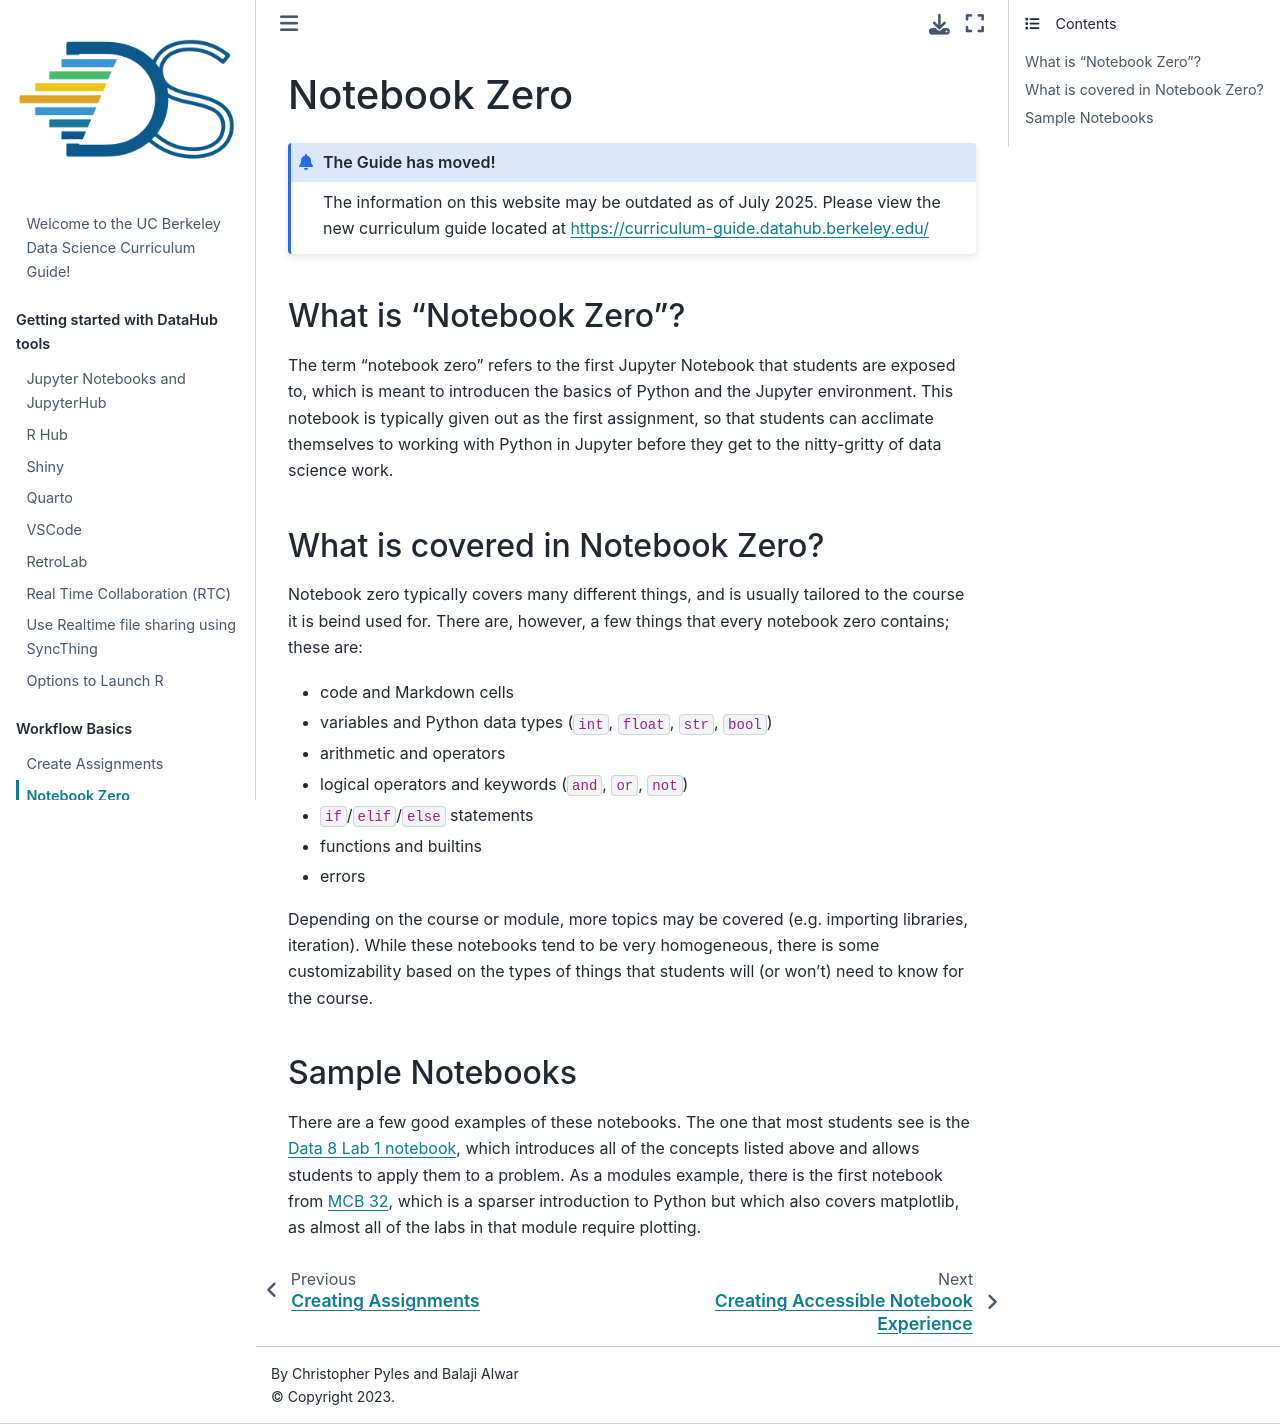

repository: ds-modules/curriculum-guide · page: technology/pedagogy-and-technology/notebook-zero.html · generator: jekyll

# Notebook Zero

### What is "Notebook Zero"?

The term "notebook zero" refers to the first Jupyter Notebook that students are exposed to, which is meant to introducen the basics of Python and the Jupyter environment. This notebook is typically given out as the first assignment, so that students can acclimate themselves to working with Python in Jupyter before they get to the nitty-gritty of data science work.

### What is covered in Notebook Zero?

Notebook zero typically covers many different things, and is usually tailored to the course it is beind used for. There are, however, a few things that every notebook zero contains; these are:

* code and Markdown cells
* variables and Python data types (`int`, `float`, `str`, `bool`)
* arithmetic and operators
* logical operators and keywords (`and`, `or`, `not`)
* `if`/`elif`/`else` statements
* functions and builtins
* errors


Depending on the course or module, more topics may be covered (e.g. importing libraries, iteration). While these notebooks tend to be very homogeneous, there is some customizability based on the types of things that students will (or won't) need to know for the course.

### Sample Notebooks

There are a few good examples of these notebooks. The one that most students see is the [Data 8 Lab 1 notebook](https://github.com/data-8/materials-sp19/blob/master/materials/sp19/lab/lab01/lab01.ipynb), which introduces all of the concepts listed above and allows students to apply them to a problem. As a modules example, there is the first notebook from [MCB 32](https://github.com/ds-modules/MCB-32/blob/master/lab02/lab02.ipynb), which is a sparser introduction to Python but which also covers matplotlib, as almost all of the labs in that module require plotting.
